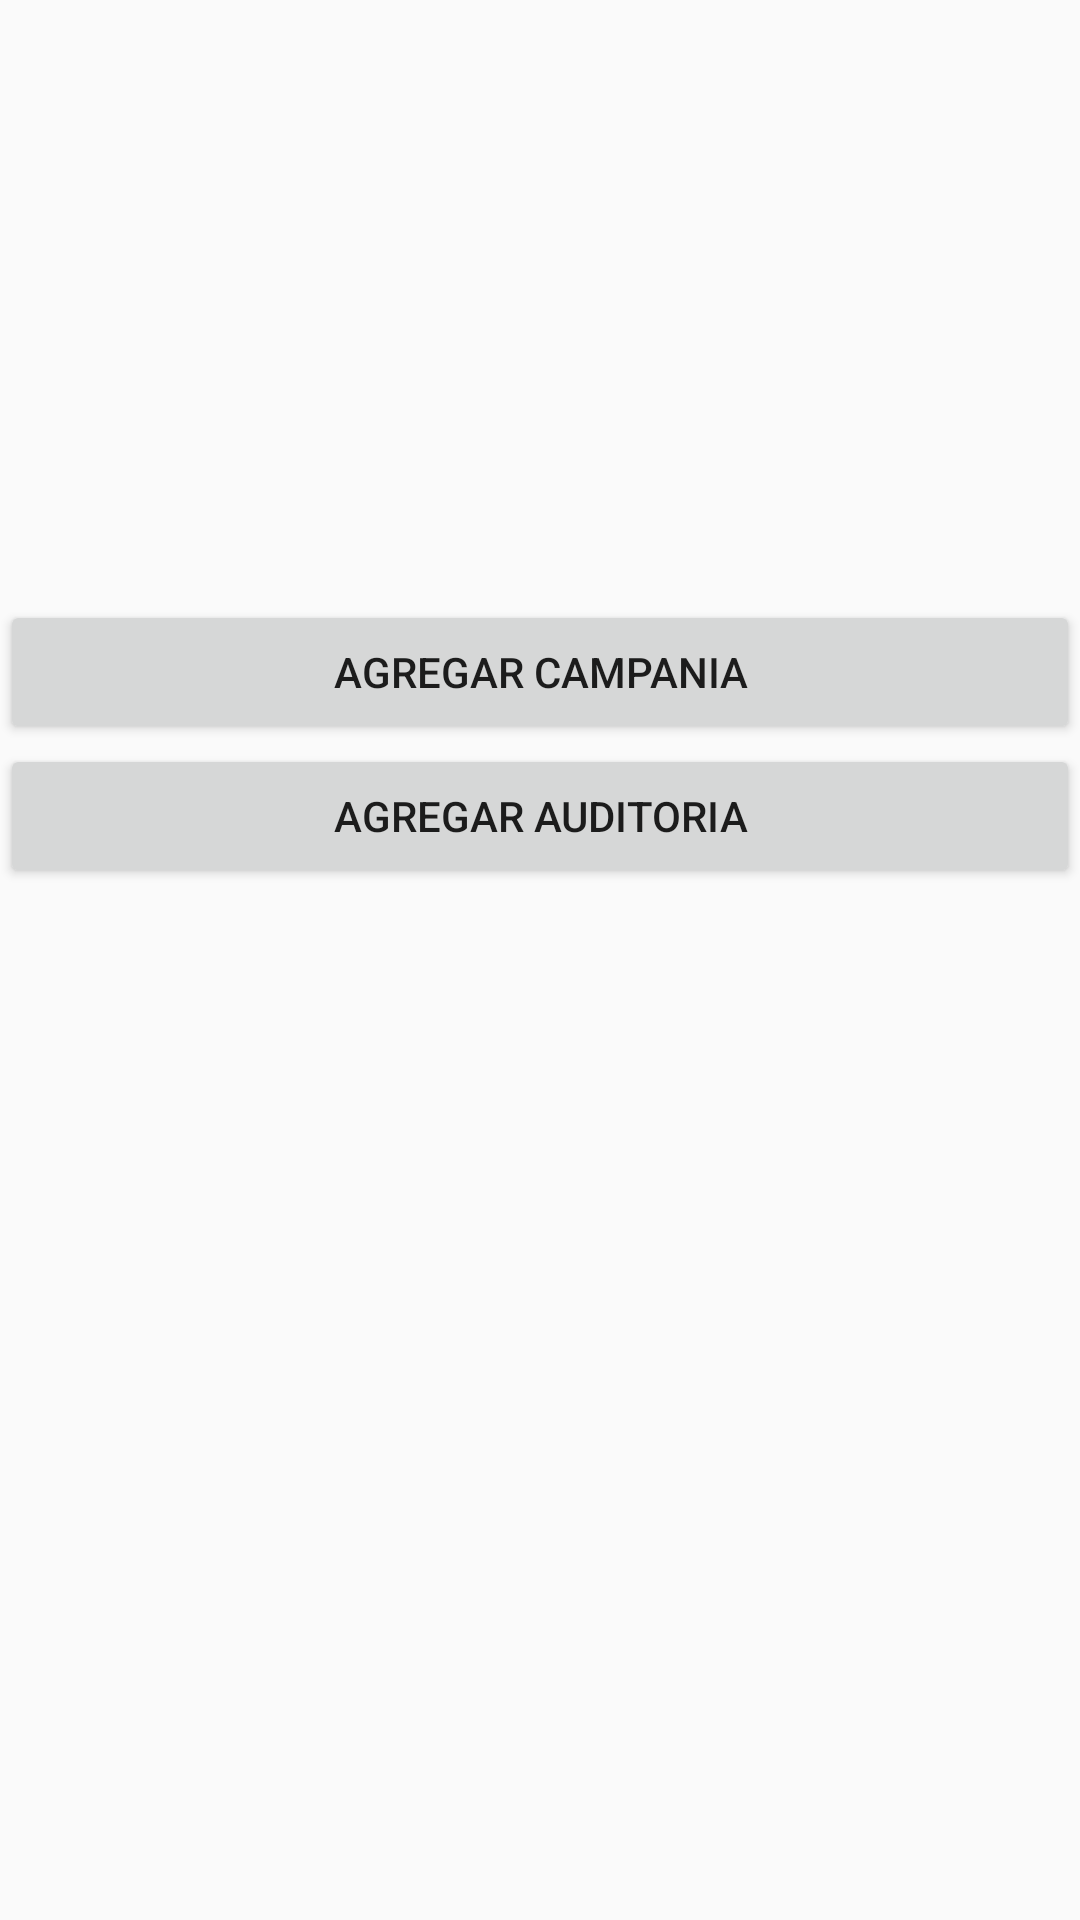

The Android layout XML behind this screen, and the referenced resources:
<!-- AndroidManifest.xml: application theme AppTheme -->
<!-- res/layout/activity_testing_db.xml -->
<?xml version="1.0" encoding="utf-8"?>

<LinearLayout xmlns:android="http://schemas.android.com/apk/res/android"
    android:orientation="vertical"
    xmlns:app="http://schemas.android.com/apk/res-auto"
    xmlns:tools="http://schemas.android.com/tools"
    android:layout_width="match_parent"
    android:layout_height="match_parent"
    tools:context="com.demo.nomad.nomad5s.Activities.TestingDB">

   <android.support.v7.widget.RecyclerView
       android:id="@+id/recyclerAudit"
       android:layout_width="match_parent"
       android:layout_height="200dp">

   </android.support.v7.widget.RecyclerView>
    <Button
        android:text="agregar campania"
        android:id="@+id/agregarCampania"
        android:layout_width="match_parent"
        android:layout_height="wrap_content" />

    <Button
    android:text="agregar auditoria"
    android:id="@+id/agregarAudit"
    android:layout_width="match_parent"
    android:layout_height="wrap_content" />


</LinearLayout>
<!-- resources referenced by this layout -->
<resources>
  <style name="AppTheme" parent="Theme.AppCompat.Light.DarkActionBar">
  
          <item name="colorPrimary">@color/colorPrimary</item>
          <item name="colorPrimaryDark">@color/colorPrimaryDark</item>
          <item name="colorAccent">@color/colorAccent</item>
  
  
          
          <item name="md_dark_theme">true</item>
  
          
          <item name="md_background_color">#ffffff</item>
  
          
  
  
  
          
          <item name="md_title_color">@color/verde4</item>
  
  
          
          <item name="md_content_color">#000000</item>
  
          
          <item name="md_link_color">#ffea00</item>
  
          
          <item name="md_positive_color">@color/verde3</item>
  
          
          <item name="md_neutral_color">#673AB7</item>
  
          
          <item name="md_negative_color">@color/verde3</item>
  
          
          <item name="md_widget_color">@color/verde4</item>
  
          
          <item name="md_item_color">@color/verde4</item>
  
          
          <item name="md_divider_color">#E91E63</item>
  
          
          <item name="md_btn_ripple_color">#E91E63</item>
          <item name="md_title_gravity">start</item>
  
          
          <item name="md_content_gravity">start</item>
  
          
          <item name="md_items_gravity">start</item>
  
          
          <item name="md_buttons_gravity">start</item>
  
          
          <item name="md_btnstacked_gravity">end</item>
  
          
          <item name="md_medium_font">Roboto-Medium.ttf</item>
  
          
          <item name="md_regular_font">Roboto-Regular.ttf</item>
  
      </style>
  <color name="colorPrimary">#3F51B5</color>
  <color name="colorPrimaryDark">#303F9F</color>
  <color name="colorAccent">#FF4081</color>
</resources>
